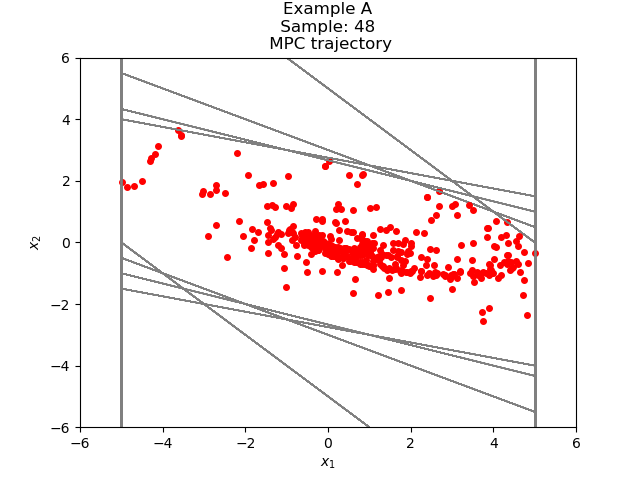

Data behind this chart, as committed beside it:
3.414824072381692499e+00, 1.216129732572305500e+00
4.630953804953998443e+00, 2.154632632753161747e-01
4.846417068229314395e+00, -6.527167924829977430e-01
4.193700275746316208e+00, -1.066542404884929018e+00
3.127157870861386968e+00, -1.141975864909733129e+00
1.985182005951653839e+00, -1.002920675252083393e+00
9.822613306995704452e-01, -7.580471203128327229e-01
2.242142103867377223e-01, -4.893933532587473878e-01
-2.651791428720096655e-01, -2.498449506487619154e-01
-5.150240935207716086e-01, -6.632860782163133018e-02
